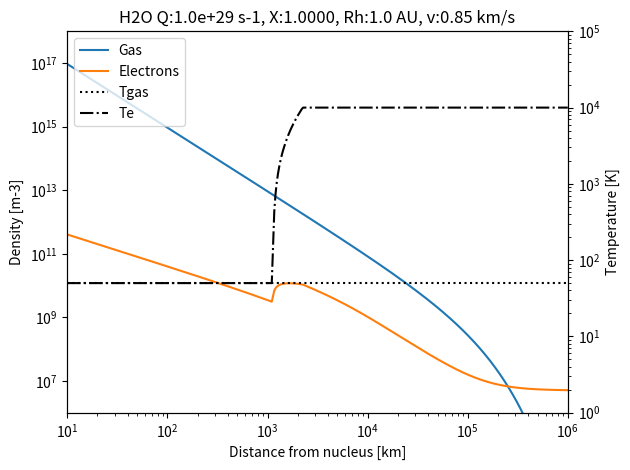

Recreate this plot in Python. (Note: this script raises an exception after producing the figure.)
# ---------------------------------------------------
# non-LTE solver for cometary atmospheres - Time dependent solution
# NASA-GSFC Planetary Spectrum Generator (PSG, Villanueva et al. 2022)
# Based on methods as introduced in Chin & Weaver 1984, Bockelee-Morvan 1987, Biver 1997, Bensch and Bergin 2004, Zakharov 2007
# Last updated April 2022
# ---------------------------------------------------
import os
import numpy as np
import matplotlib.pyplot as plt
from scipy.integrate import solve_ivp
from scipy import special

mol  = 'h2o'            # Base molecule name
Xgas = 1.0              # Abundance ratio
mgas = 18.01528         # Molar mass of modelled gas [g/mol]
Bgas = 1.042e-5         # Photodissociation rate (at rh=1 AU) of modelled gas [s-1]
sym  = 1                # Desired symmetry (-1:all syms, 0:only para, 1:only ortho)

Tkin = 50.0             # Neutral gas kinetic temperature [K]
Qatm = 1e29             # Production rate [s-1] of ambient gas
matm = 18.01528         # Molar mass of ambient gas [g/mol]
Batm = 1.042e-5         # Photodissociation rate (at rh=1 AU) of ambient gas [s-1]
rh = 1.0                # Helioncentric distance [AU]
vexp = 850.0            # Velocity [m/s]

lmax = 7                # Maximum number of levels to consider
xre = 1.0               # Scaling factor contact surface
xne = 1.0               # Scaling factor electron density
Temax = 1e4             # Maximum temperature of electrons [K]
kion = 4.1e-7           # Photoionization rate (at rh=1 AU) [s-1]
rmin = 1e4              # Minimum distance [m]
rmax = 1e9              # Maximum distance [m]
nrad = 400              # Number of shells

HP = 6.62606896e-34     # Planck's constant [J s]
KB = 1.3806505e-23      # Boltzmann's constant [J/K] or [m2 kg / (s2 K)]
C2 = 1.43877736         # Second radiation constant [K/cm-1]
CS = 2.99792458e8       # Speed of light [m/s]
AV = 6.022140857e23     # Avogadro number [molecules/mol]
ME = 9.10938e-31        # Mass of an electron [Kg]
QE = 1.602176634e-19    # Elementary charge [C]
E0 = 8.8541878128e-12   # Vacuum permittivity [F m-1] or [s4 A2 kg-1 m-3]

# Neutral gas component
lrad = np.arange(nrad)*(np.log(rmax) - np.log(rmin))/(nrad-1) + np.log(rmin)
rad  = np.exp(lrad)                   # Distance from nucleus [m]
natm = Qatm/(4.0*np.pi*rad*rad*vexp)  # Atmosphere gas density without photodissocation decay [m-3]
ngas = Xgas*natm*np.exp(-Bgas*rad/(vexp*rh*rh)) # Modelled gas density [m-3]
natm = natm*np.exp(-Batm*rad/(vexp*rh*rh)) # Ambient gas density [m-3]
Zrad = np.zeros(nrad)                 # Partition function at Tgas across coma
vkin = np.sqrt(8.0*KB*1e3*AV*Tkin/np.pi*(1.0/mgas + 1.0/matm)) # Mean relative velocity of gas and atmosphere [m/s]

# Electron properties
Rcs = 1.125e6*xre*(Qatm/1e29)**0.75  # Contact surface [m]
Rrec = 3.2e6*xre*(Qatm/1e29)**0.50   # Recombination surface [m]
Te = np.zeros(nrad)                  # Electron temperature [K]
ne = np.zeros(nrad)                  # Electron density [m-3]
ve = np.zeros(nrad)                  # Mean velocity of electrons [m/s]
for i in range(nrad):
    if rad[i]<Rcs: Te[i] = Tkin
    elif rad[i]<=2*Rcs: Te[i] = Tkin + (Temax-Tkin)*((rad[i]/Rcs) - 1.0)
    else: Te[i] = Temax
    krec = 7e-13*(300.0/Te[i])**0.5
    ne[i] = xne*(Qatm*kion/(vexp*krec*rh*rh))**0.5
    ne[i]*= (Te[i]/300)**0.15
    ne[i]*= (Rrec/(rad[i]*rad[i]))
    ne[i]*= (1.0 - np.exp(-rad[i]/Rrec))
    ne[i]+= 5e6/(rh*rh)
    ve[i] = np.sqrt(8.0*KB*Te[i]/(np.pi*ME))
#Endfor

lg=plt.plot(rad/1e3, ngas, label='Gas')
le=plt.plot(rad/1e3, ne, label='Electrons')
plt.xscale('log')
plt.yscale('log')
plt.xlim([rmin/1e3,rmax/1e3])
plt.ylim([1e6,1e18])
plt.ylabel('Density [m-3]')
plt.xlabel('Distance from nucleus [km]')
plt.title('%s Q:%.1e s-1, X:%.4f, Rh:%.1f AU, v:%.2f km/s' % (mol.upper(), Qatm, Xgas, rh, vexp/1e3))
ax = plt.gca().twinx()
ax.set_ylim([1e0,1e5])
tg=ax.plot(rad/1e3, Tkin+Te*0,':',color='black',label='Tgas')
te=ax.plot(rad/1e3, Te, '-.',color='black',label='Te')
ax.set_yscale('log')
ax.set_ylabel('Temperature [K]')
lns = lg+le+tg+te
labs = [l.get_label() for l in lns]
ax.legend(lns, labs)
plt.tight_layout()
plt.savefig('nlte_profile.png')
plt.close()

# Read molecular parameters
# Download if not locally available
if not os.path.exists('%s.txt' % mol): os.system('curl -s https://psg.gsfc.nasa.gov/data/linelists/gsfc/rot/%s.txt --output %s.txt' % (mol,mol))
fr = open('%s.txt' % mol); lines = fr.readlines(); fr.close(); ncoll=0
for l in range(len(lines)):
    line = lines[l].strip()
    if len(line)==0: continue
    if line[:9]=='# Levels:':
        mnlev = int(line[9:]); l+=1; j=0; Qt=0.0
        if mnlev>lmax: nlev=lmax
        else: nlev = mnlev
        ilev = np.zeros([mnlev],dtype=np.int)+lmax*2
        levs = np.zeros([3,nlev])
        Nth  = np.zeros([nlev])                  # Thermal population at each level
        A  = np.zeros([nlev,nlev])               # Einstein A-coefficients for spontaneous emission [s−1]
        BJ = np.zeros([nlev,nlev])               # CMB rate [s-1], from Bji for photon absorption [J-1 s-2 cm3] times JCMB [J s cm-3]
        v  = np.zeros([nlev,nlev])               # Transition frequency [cm-1]
        G  = np.zeros([nlev,nlev])               # Effective pumping rate [s-1]
        C  = np.zeros([nlev,nlev])               # Neutral collissional rate [cm3 s-1]
        Ce = np.zeros([nlev,nlev,nrad])          # Electron collissional excitation rate [s-1]
        Cn = np.zeros([nlev,nlev,nrad])          # Neutral collissional de-excitation rate [s-1]
        for i in range(mnlev):
            st = lines[l].split(); l+=1
            El = float(st[1])
            wl = float(st[2])
            sl = int(st[3])
            if sym>=0 and sl!=sym: continue
            Qt += wl*np.exp(-El*C2/Tkin)
            if j>=lmax: continue
            Nth[j] = wl*np.exp(-El*C2/Tkin)
            levs[0,j] = El
            levs[1,j] = wl
            levs[2,j] = sl
            ilev[i] = j
            j+=1
        #Endfor
        Nth /= Qt
    #Endif
    if line[:8]=='# Lines:':
        nlines = int(line[8:]); l+=1
        for i in range(nlines):
            st = lines[l].split(); l+=1
            iu = ilev[int(st[0])-1]
            il = ilev[int(st[1])-1]
            Aul = float(st[2])
            vul = float(st[3])
            if iu>=nlev or il>=nlev: continue
            A[iu,il]   = Aul
            v[iu,il]   = vul
            Jv         = 2.0*HP*vul**3.0 / (np.exp(vul*C2/2.725) - 1.0) # Flux of the CMB [J s cm-3] - Black Body
            BJ[il,iu]  = levs[1,iu]/levs[1,il] * Aul / (8.0*np.pi*HP*(vul**3.0)) # [J-1 s-2 cm3]
            BJ[il,iu] *= Jv # Absorption rate due CMB [s-1]
            BJ[il,il] -= BJ[il,iu]
        #Endfor
    #Endif
    if line[:11]=='# Pumpings:':
        nlines = int(line[11:]); l+=1
        for i in range(nlines):
            st = lines[l].split(); l+=1
            iu = ilev[int(st[0])-1]
            il = ilev[int(st[1])-1]
            if iu>=nlev or il>=nlev: continue
            G[iu,il] = float(st[2])/(rh*rh)
            G[iu,iu]-= G[iu,il]
        #Endfor
    #Endif
    if line[:31]=='# Collisional temperatures [K]:':
        st = line[31:].split()
        temps = [float(x) for x in st]
    #Endif
    if line[:8]=='# Rates:':
        ncoll = int(line[8:]); l+=1
        for i in range(ncoll):
            st = lines[l].split(); l+=1
            iu = ilev[int(st[0])-1]
            il = ilev[int(st[1])-1]
            if iu>=nlev or il>=nlev: continue
            vals = [float(x) for x in st[2:]]
            rct = np.interp(Tkin, temps, vals)
            C[iu,il] = rct*1e-6/vkin
        #Endfor
    #Endif
#Endfor

# Calculate radially varying parameters
for r in range(nrad):
    for i in range(nlev):
        for j in range(nlev):
            # Collissions with neutrals
            if ncoll<=0:
                # When no collisions are provided, use an average value
                xc = 5e-18  # Average collissional cross section [m2]
                tc = natm[r]*vkin*xc
                Cn[j,i,r] = tc*Nth[i]
            elif C[i,j]>0:
                dE = levs[0,i] - levs[0,j]
                Cn[i,j,r] = natm[r]*vkin*C[i,j]
                Cn[j,i,r] = levs[1,i]/levs[1,j]*Cn[i,j,r]*np.exp(-dE*C2/Tkin) # Van de Tak 2007 (eq 6)
            #Endfor

            # Collissions with electrons
            if A[i,j]>0:
                xe = (A[i,j]/v[i,j]**4.0) * ME*QE*QE / (16.0*np.pi*np.pi*E0*HP*HP*CS*1e8)
                xa = v[i,j]*C2/(2.0*Te[r])
                K0 = special.k0(xa) # Modified Bessel functions of the second kind
                ce = ne[r]*ve[r]*xe*2.0*xa*K0
                Ce[i,j,r] = ce*np.exp( xa)
                Ce[j,i,r] = ce*np.exp(-xa)*levs[1,i]/levs[1,j]
            #Endfor
        #Endfor
    #Endelse
#Endfor

# Define system of differential equations
def deriv(t, N):
    rt  = vexp*t                       # Distance [m]
    lrt = np.log(vexp*t)               # log of distance [m]
    na  = Qatm/(4.0*np.pi*rt*rt*vexp)  # Atmosphere gas density without photodissocation decay [m-3]
    ng  = Xgas*na*np.exp(-Bgas*rt/(vexp*rh*rh)) # Modelled gas density [m-3]
    Cer = np.zeros([nlev,nlev])        # Electron collissional excitation rate [s-1] at t
    Cnr = np.zeros([nlev,nlev])        # Neutral collissional de-excitation rate [s-1] at t
    Ar  = np.zeros([nlev,nlev])        # Corrected Einstein A coefficients [s-1] for escape probability
    for i in range(nlev):
        for j in range(nlev):
            if i==j: continue
            Cnr[i,j] = np.interp(lrt, lrad, Cn[i,j,:])
            Cer[i,j] = np.interp(lrt, lrad, Ce[i,j,:])
            Cnr[i,i]-= Cnr[i,j]
            Cer[i,i]-= Cer[i,j]

            # Compute escape probability
            if A[j,i]==0: continue
            Bji = levs[1,i]/levs[1,j] * A[j,i]*1e-6 / (8.0*np.pi*HP*(v[j,i]**3.0)) # [J-1 s-2 m3]
            tau = HP*Bji*(rt*ng/vexp)*(levs[1,j]/levs[1,i]*N[i] - N[j])
            if tau>1e-4:
                K0 = special.k0(tau/2.0) # Modified Bessel functions of the second kind
                K1 = special.k1(tau/2.0) # Modified Bessel functions of the second kind
                beta = (2.0/(3.0*tau)) - np.exp(-tau/2.0)/3.0*(K1 + tau*(K0 - K1))
            elif tau>=0.0:
                beta = 1.0
            else:
                tau = -tau
                beta = (1.0 - np.exp(-tau))/tau
            #Endelse
            Ar[j,i] = A[j,i]*beta
            Ar[j,j]-= Ar[j,i]
        #Endfor
    #Endfor
    dNdt = np.matmul(N, Cer+Cnr+Ar+G+BJ)
    return dNdt
#Enddef

# Solve differential equation
tmin = rmin/vexp; tmax = rmax/vexp
N0 = Nth
soln = solve_ivp(deriv, [tmin,tmax], N0, method='Radau', t_eval = rad/vexp)
print('Number of forward evaluations (NFEV): ', soln.nfev)
print('Number of evaluations of the Jacobian (NJEV): ', soln.njev)
print('Number of LU decompositions (NLU): ', soln.nlu)

# Save populations
fr = open('nlte.txt', 'w')
for i in range(len(soln.t)):
    str = '%e ' % (soln.t[i]*vexp/1e3)
    for j in range(nlev): str = '%s %e' % (str, soln.y[j,i])
    fr.write('%s\n' % str)
#Endfor
fr.close()

# Plot the results
for i in range(nlev): plt.plot(soln.t*vexp/1e3, soln.y[i], color='C%d' % i)
Nt = np.zeros(len(soln.t))
for i in range(len(soln.t)): Nt[i] = np.sum(soln.y[:,i])
plt.plot(soln.t*vexp/1e3, Nt, color='black')
plt.xscale('log')
plt.yscale('log')
plt.xlim([rmin/1e3,rmax/1e3])
plt.ylim([1e-5,1.0])
plt.title('%s Q:%.1e s-1, X:%.4f, Rh:%.1f AU, v:%.2f km/s' % (mol.upper(), Qatm, Xgas, rh, vexp/1e3))
plt.ylabel('Relative level population')
plt.xlabel('Distance from nucleus [km]')
plt.tight_layout()
plt.savefig('nlte.png')
plt.show()
